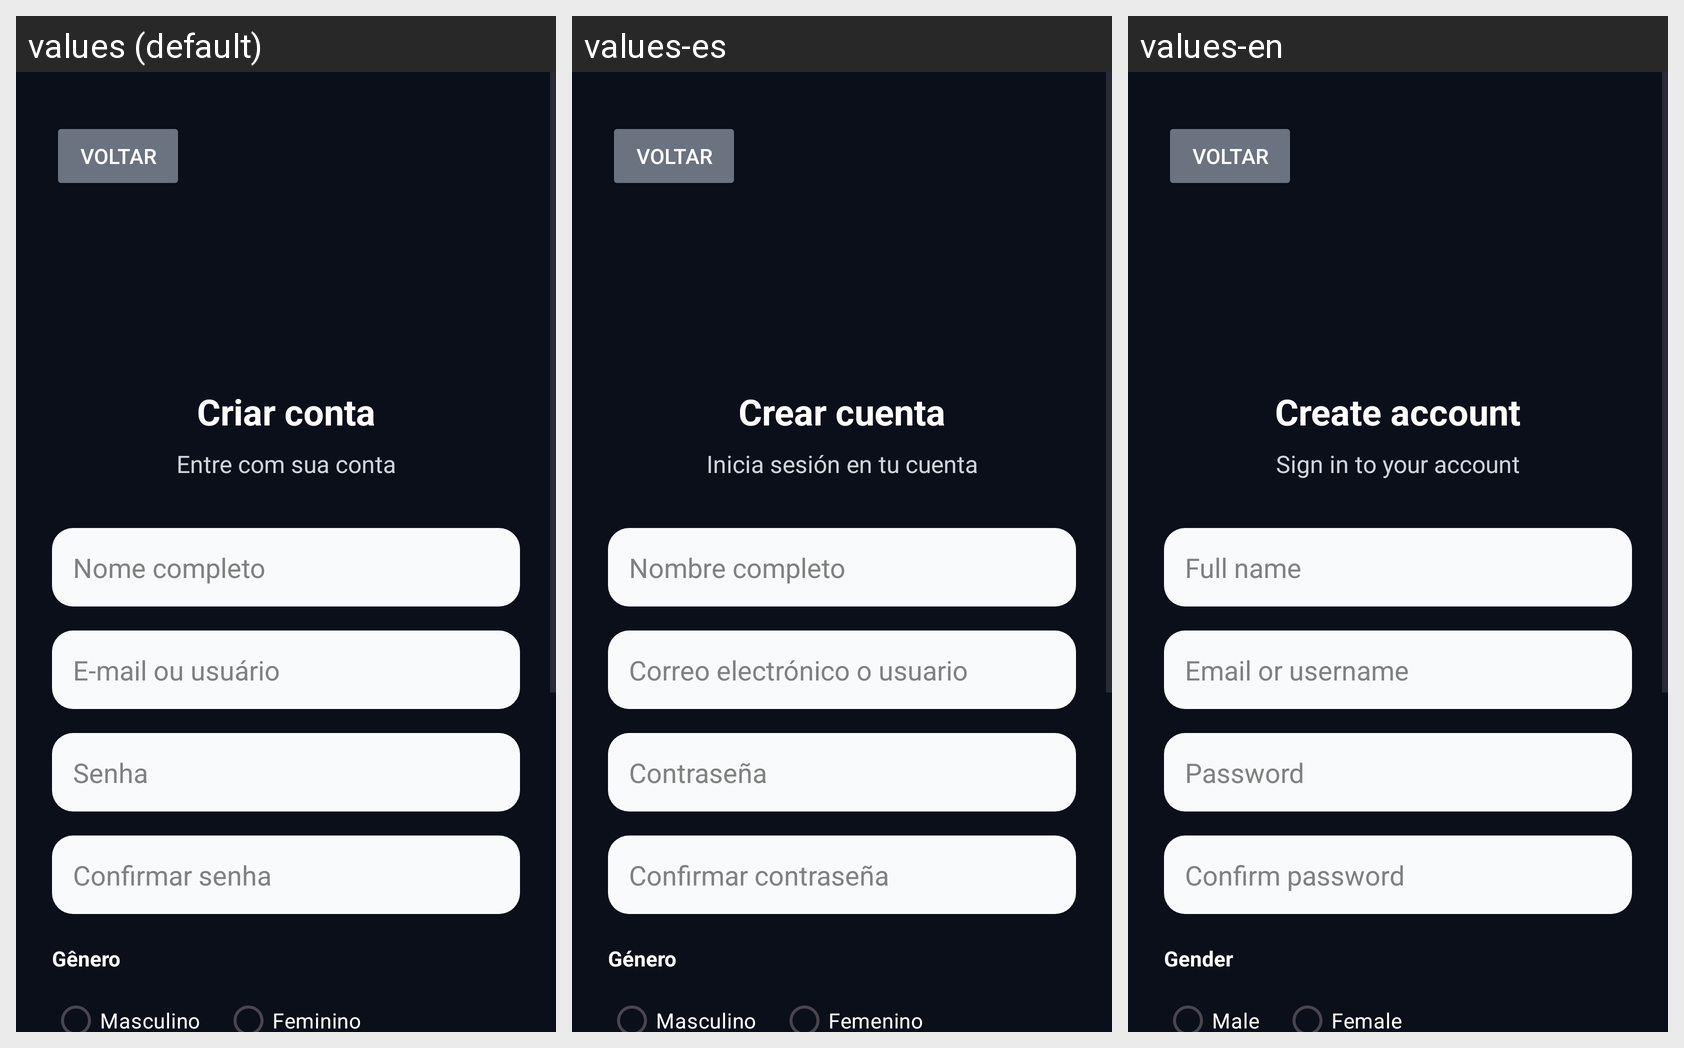

Here is an Android app screen in its default locale and in the app's own translations. Write out the translated-string differences for the strings that appear on this screen.
Android screen res/layout/activity_cadastro.xml rendered under 3 locales, left to right: values (default), values-es, values-en. Device: Nexus 5 (rendered at 1080×1920; each locale shown at half size, 540×960, under a caption strip naming it); theme Theme.MarquesAutoDetail.
Strings drawn on this screen, with the default value and each locale's value (text and hints the layout hard-codes, and strings that could not be matched under every locale, appear in the picture but are not listed):

cadastro_title
  values: Criar conta
  values-es: Crear cuenta
  values-en: Create account

login_subtitle
  values: Entre com sua conta
  values-es: Inicia sesión en tu cuenta
  values-en: Sign in to your account

name_hint
  values: Nome completo
  values-es: Nombre completo
  values-en: Full name

email_or_user_hint
  values: E-mail ou usuário
  values-es: Correo electrónico o usuario
  values-en: Email or username

password_hint
  values: Senha
  values-es: Contraseña
  values-en: Password

confirm_password_hint
  values: Confirmar senha
  values-es: Confirmar contraseña
  values-en: Confirm password

gender_label
  values: Gênero
  values-es: Género
  values-en: Gender

male_option
  values: Masculino
  values-es: Masculino
  values-en: Male

female_option
  values: Feminino
  values-es: Femenino
  values-en: Female

create_account_confirm_button
  values: Criar conta
  values-es: Crear cuenta
  values-en: Create account
